Run: headless pygame with SDL's dummy video driver; simulated clock (each Clock.tick advances the game by its frame time, no real sleeping); random seed 0; keys injected as events and as key.get_pressed() state; mouse plan: one left click at the window centre at the start of phase 2, then a move to the lower-right quarter at the start of phase 3; restart key RETURN tapped at the start of phases 3 and 4.
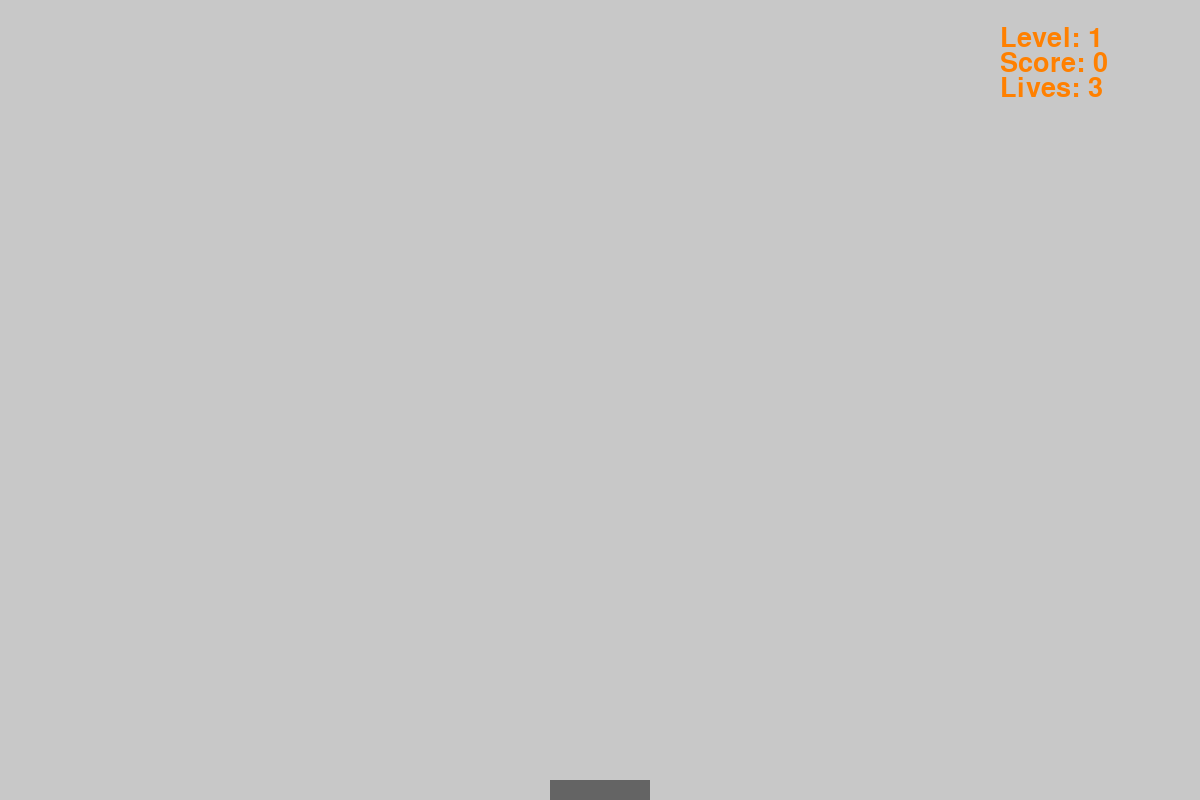
Frame 1 of 4 · flips 1–60 · no input
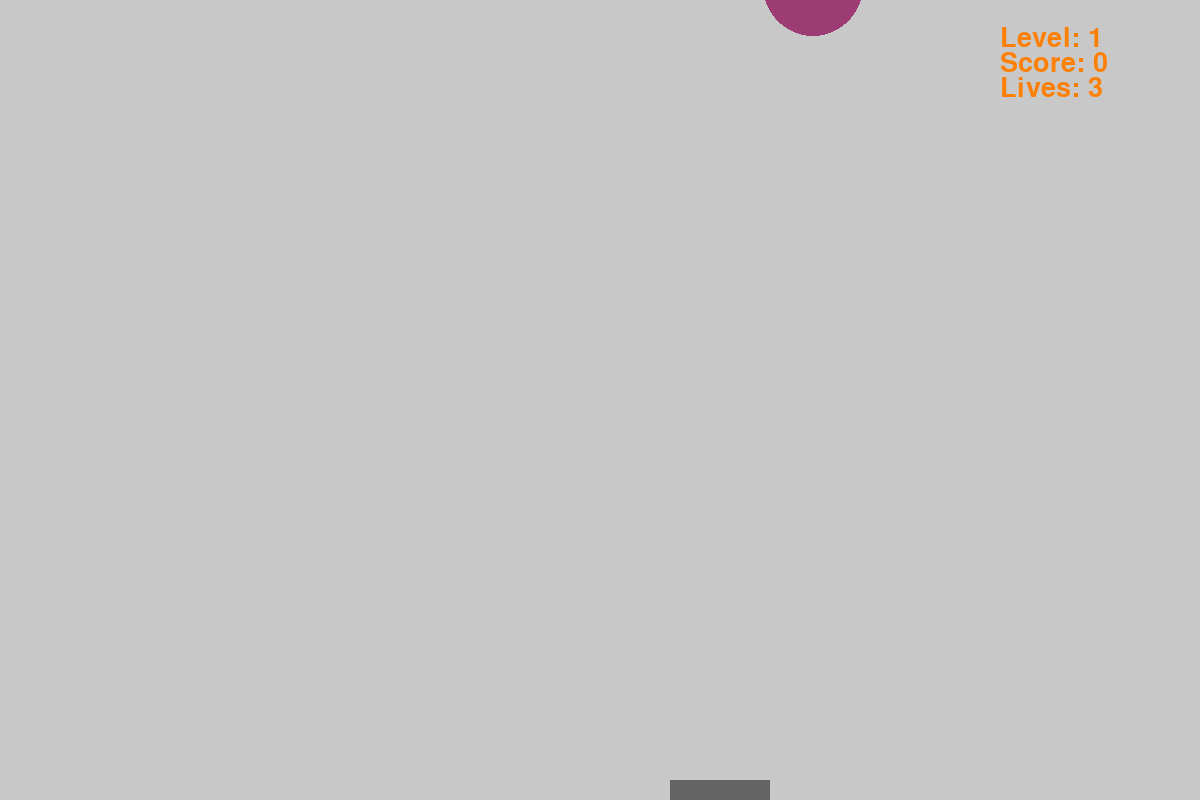
Frame 2 of 4 · flips 61–180 · clicked the window centre · tapped SPACE, RETURN · held RIGHT (→), D
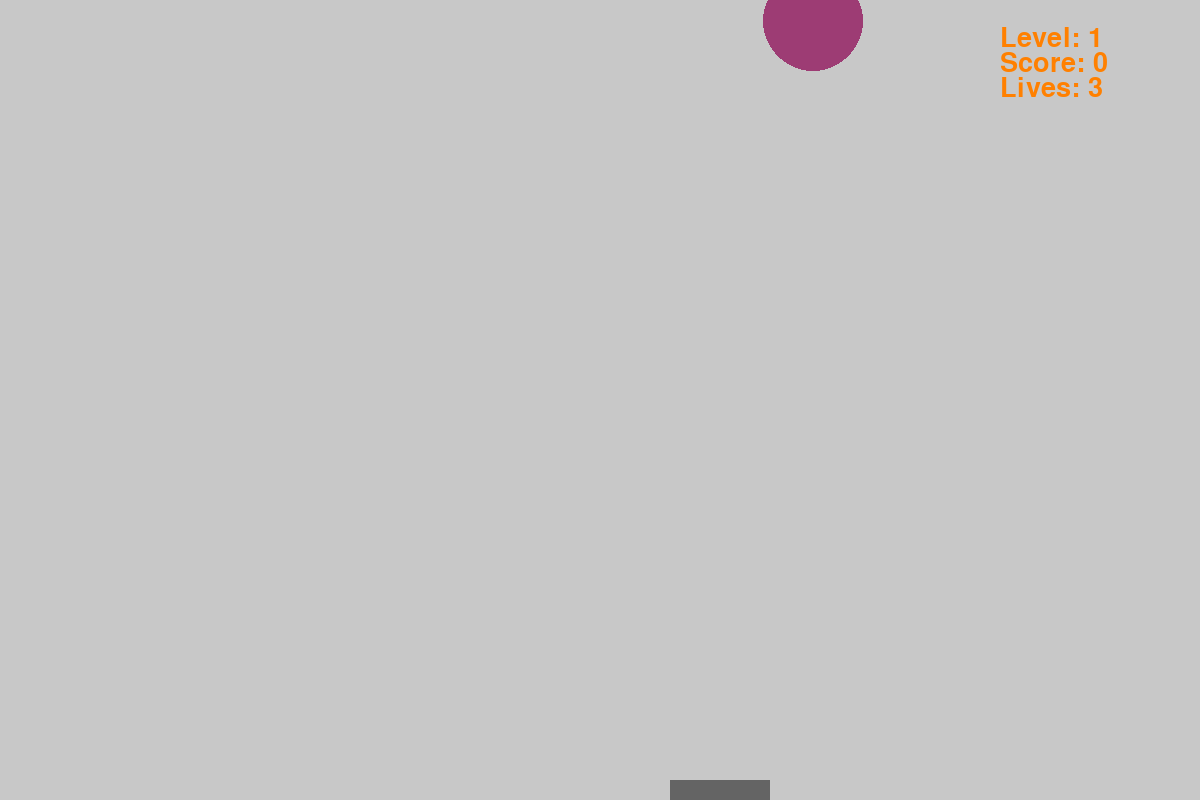
Frame 3 of 4 · flips 181–300 · moved the mouse to the lower-right quarter · tapped RETURN · held DOWN (↓), S
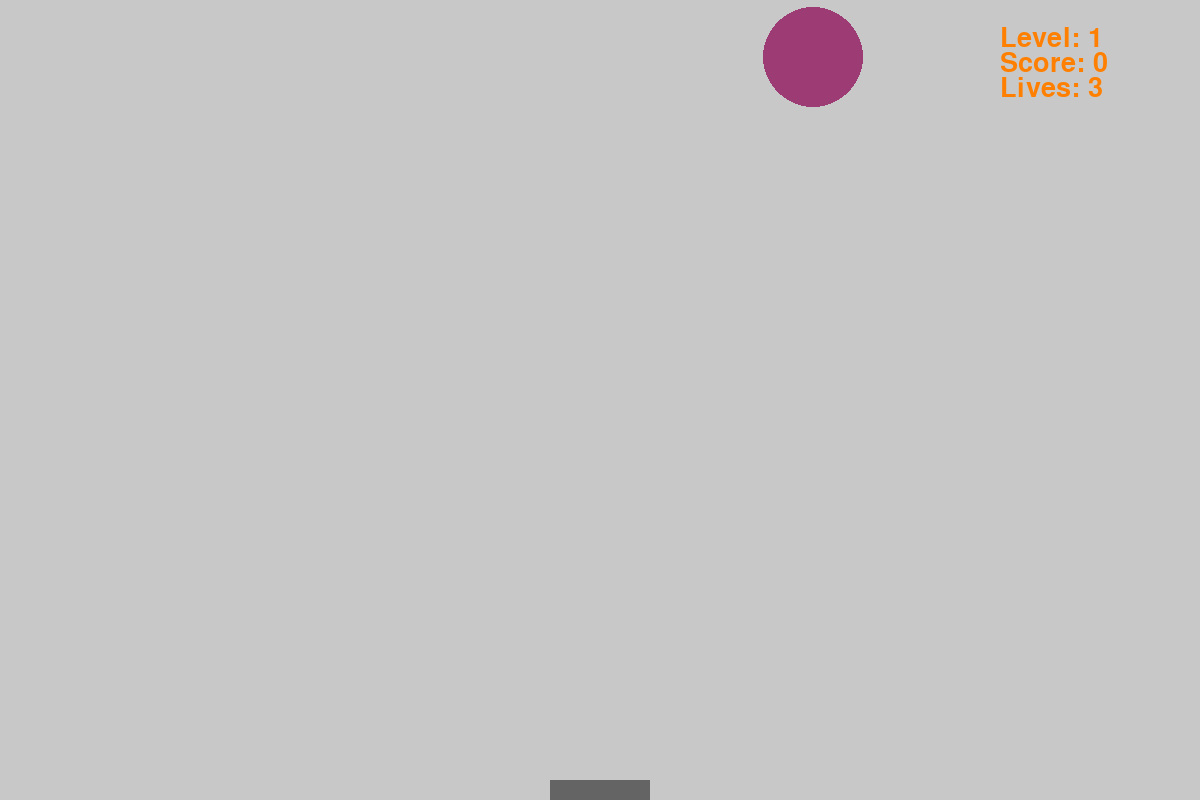
Frame 4 of 4 · flips 301–420 · tapped RETURN · held LEFT (←), A, UP (↑), W

The pygame program that drew these frames:

import pygame
import sys
import random
from pygame.locals import *


class Settings:
    """游戏属性"""

    def __init__(self):
        # 基础设置
        self.lives = 3
        self.score = 0
        self.level = 1
        self.color = 200, 200, 200
        self.font1 = pygame.font.Font(None, 40)
        self.font2 = pygame.font.Font(None, 40)

        # 游戏状态
        self.game_over = True


class Circle:
    """创造球的类"""

    def __init__(self, screen):
        """球的属性"""
        self.pos_x = random.randint(25, 1175)
        self.pos_y = -50
        self.vel_y = 0.3
        self.color = random.randint(50, 200), random.randint(50, 200), random.randint(50, 200)
        self.screen = screen
        self.total = 0

    def update(self):
        """更新球的位置，向下落"""
        self.pos_y += self.vel_y

    def draw_circle(self):
        """绘制球"""
        pygame.draw.circle(self.screen, circle.color, (self.pos_x, self.pos_y), 50, 0)


class Basket:
    """创建篮筐的类"""

    def __init__(self, screen):
        """篮筐属性"""
        self.screen = screen

        # 基本属性
        self.width = 100
        self.height = 20
        self.color = 100, 100, 100
        self.speed = 1.5
        # 篮筐的大小和位置
        self.rect = pygame.Rect(0, 0, self.width, self.height)
        self.screen_rect = screen.get_rect()
        self.rect.centerx = self.screen_rect.centerx
        self.rect.bottom = self.screen_rect.bottom
        self.center = float(self.rect.centerx)
        # 移动标志
        self.moving_right = False
        self.moving_left = False

    def update(self):
        """更新篮筐的位置"""
        if self.moving_right:
            self.rect.move_ip(self.speed, 0)
        if self.moving_left:
            self.rect.move_ip(-self.speed, 0)

    def draw_basket(self):
        """绘制篮筐"""
        pygame.draw.rect(self.screen, self.color, self.rect)


class Function:

    def get_mouse_pos(self):
        mouse_x, mouse_y = pygame.mouse.get_pos()
        b1, b2, b3 = pygame.mouse.get_pressed()
        screen.fill((0, 0, 0))
        return mouse_x, mouse_y, b1

    def event_check(self, settings, circle, basket):
        for event in pygame.event.get():
            if event.type == QUIT:
                sys.exit()
            elif event.type == KEYDOWN:
                if event.key == pygame.K_RETURN:
                    if settings.game_over:
                        settings.game_over = False
                        settings.score = 0
                        settings.lives = 3
                        circle.total = 0
                        settings.level = 1
                        circle.vel_y = 0.3
                if event.key == pygame.K_LEFT:
                    basket.moving_left = True
                if event.key == pygame.K_RIGHT:
                    basket.moving_right = True
            elif event.type == KEYUP:
                if event.key == pygame.K_RIGHT:
                    basket.moving_right = False
                elif event.key == pygame.K_LEFT:
                    basket.moving_left = False

    def kill_circle(self, settings, circle):
        mouse_x, mouse_y, b1 = self.get_mouse_pos()
        if circle.pos_x - 25 < mouse_x < circle.pos_x + 25 and \
                circle.pos_y - 25 < mouse_y < circle.pos_y + 25:
            if b1:
                circle.color = random.randint(50, 200), random.randint(50, 200), random.randint(50, 200)
                circle.pos_y = -50
                circle.pos_x = random.randint(25, 1175)
                settings.score += 1
                circle.total += 1

    def print_text(self, screen, settings):
        text1 = settings.font1.render('Score: ' + str(settings.score), True, (255, 128, 0))
        screen.blit(text1, (1000, 50))
        text2 = settings.font1.render('Lives: ' + str(settings.lives), True, (255, 128, 0))
        screen.blit(text2, (1000, 75))
        text2 = settings.font1.render('Level: ' + str(settings.level), True, (255, 128, 0))
        screen.blit(text2, (1000, 25))
        if settings.lives == 0:
            text3 = pygame.font.Font(None, 80)
            text3 = text3.render('Press Enter Restart', True, (255, 128, 0))
            screen_rect = screen.get_rect()
            screen.blit(text3, (screen_rect.left + 100, screen_rect.centery))

    def game_over_check(self, settings, circle):
        if settings.lives == 0:
            settings.game_over = True
            circle.total = 0
        if circle.pos_y > 800:
            circle.pos_y = -50
            circle.pos_x = random.randint(25, 1175)
            settings.lives -= 1

    def update_level(self, circle, settings):
        if circle.total >= 5:
            settings.level = 1 + circle.total // 5
            circle.vel_y = 0.3 + settings.level * 0.1

    def screen_update(self, screen, circle, settings, basket):
        screen.fill(settings.color)
        if not settings.game_over:
            circle.update()
            circle.draw_circle()
        basket.update()
        basket.draw_basket()

        self.print_text(screen, settings)
        self.update_level(circle, settings)
        pygame.display.update()


# 主函数
pygame.init()
screen = pygame.display.set_mode((1200, 800))
settings = Settings()
circle = Circle(screen)
basket = Basket(screen)
pygame.display.set_caption('Bomb Catcher')

while True:
    Function().event_check(settings, circle, basket)
    Function().kill_circle(settings, circle)
    Function().game_over_check(settings, circle)
    Function().screen_update(screen, circle, settings, basket)
